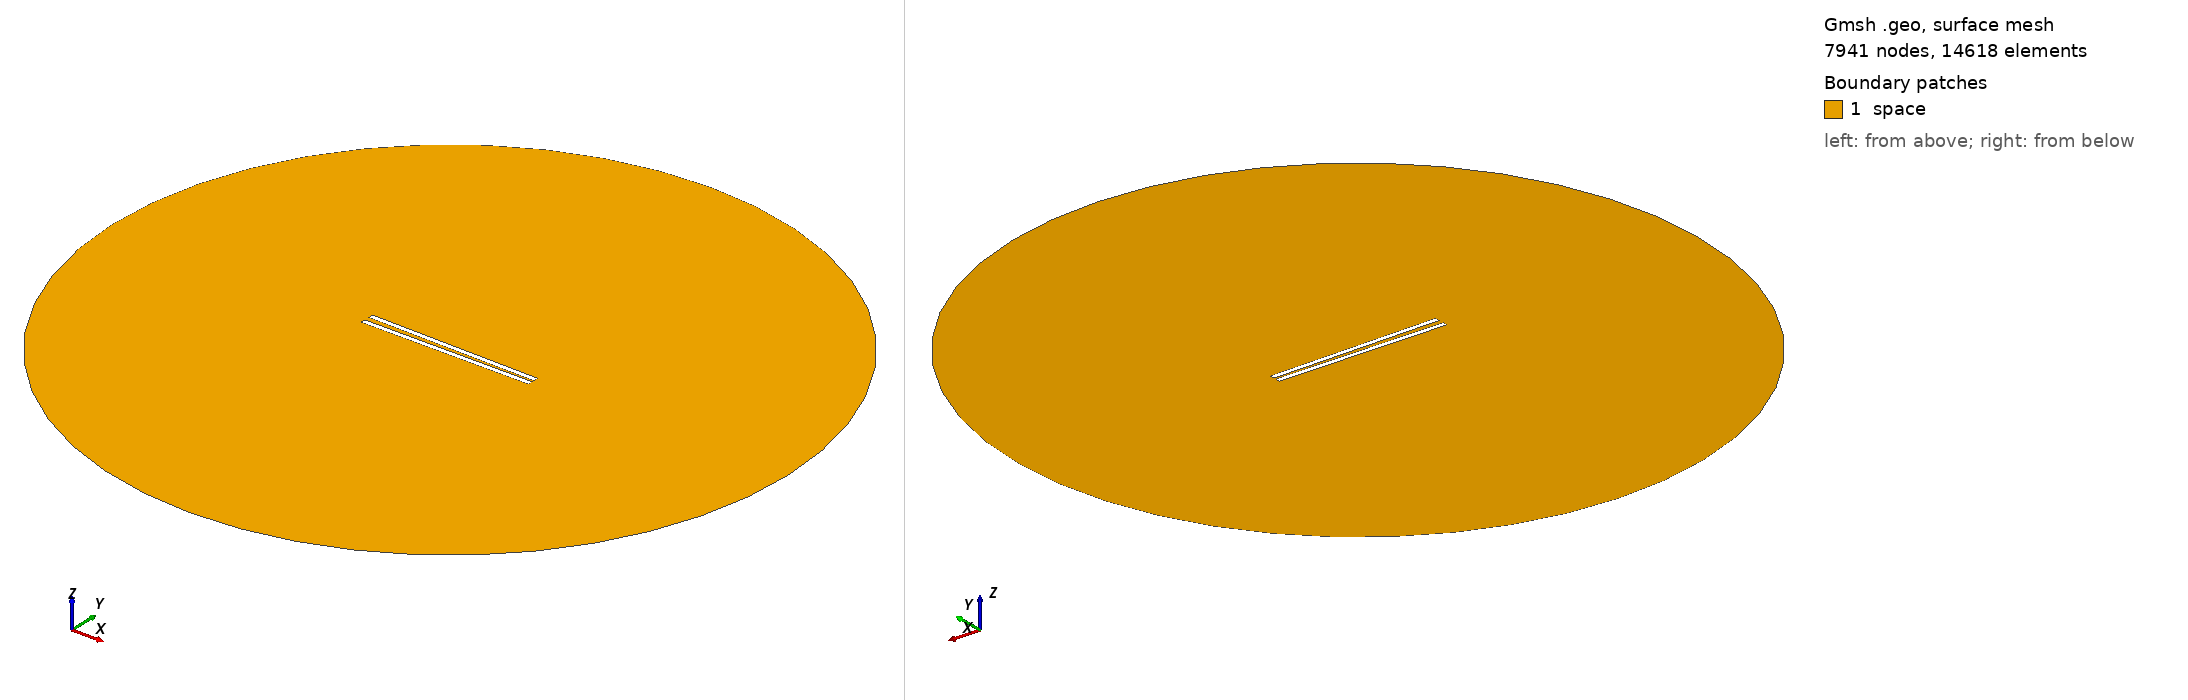

Gmsh geometry script, surface-meshed: 7941 nodes, 14618 surface elements. Boundary patches (legend numbers): 1 space. Left view from above one corner, right view from below the opposite corner. Legend entries are the model's physical surfaces. The drawing asked Gmsh for element sizes between 1% and 20% of the model's largest extent; the script's own settings can give other sizes.

=== 760.geo (drawn) ===
// Set the geometry kernel
SetFactory("OpenCASCADE");

//---------------------------------------
// Rectangles
//---------------------------------------

// Rectangle 1 (top)
Point(1) = {-49.51111111111111, 1.0277777777777777, 0, 1.0};
Point(2) = {49.51111111111111, 1.0277777777777777, 0, 1.0};
Point(3) = {49.51111111111111, 4.05, 0, 1.0};
Point(4) = {-49.51111111111111, 4.05, 0, 1.0};

Line(1) = {1, 2};
Line(2) = {2, 3};
Line(3) = {3, 4};
Line(4) = {4, 1};

Line Loop(1) = {1, 2, 3, 4};
Plane Surface(1) = {1};

Rotate { {0, 0, 1}, {0,  1.0277777777777777,  0}, -0.017 } {
  Surface{1};
}

// Rectangle 2 (bottom)
Point(5) = {-49.51111111111111, -1.0277777777777777, 0, 1.0};
Point(6) = {49.51111111111111, -1.0277777777777777, 0, 1.0};
Point(7) = {49.51111111111111, -4.05, 0, 1.0};
Point(8) = {-49.51111111111111, -4.05, 0, 1.0};

Line(5) = {5, 6};
Line(6) = {6, 7};
Line(7) = {7, 8};
Line(8) = {8, 5};

Line Loop(2) = {5, 6, 7, 8};
Plane Surface(2) = {2}; 


//---------------------------------------
// Circle
//---------------------------------------

// Define points
Point(9) = {0, 0, 0};        // Center
Point(10) = {200, 0, 0};     // Start point
Point(11) = {0, 200, 0};     // 90 degrees
Point(12) = {-200, 0, 0};    // 180 degrees
Point(13) = {0, -200, 0};    // 270 degrees

// Define circle arcs (each needs start, center, end)
Circle(9) = {10, 9, 11};
Circle(10) = {11, 9, 12};
Circle(11) = {12, 9, 13};
Circle(12) = {13, 9, 10};

// Define curve loop and surface if needed
Curve Loop(3) = {9, 10, 11, 12};
Surface(3) = {3};

//---------------------------------------
// Define Physical Groups
//---------------------------------------                

//--- Physical Curves
// Physical groups for boundaries
Physical Line("force_segment", 10) = {1};
Physical Line("upper_plate", 11) = {2, 3, 4};
Physical Line("lower_plate", 12) = {5, 6, 7, 8};
Physical Line("boundary", 20) = {9, 10, 11, 12};

// Subtract Rectangles from Circle
BooleanDifference{ Surface{3}; Delete; }{ Surface{1}; Surface{2}; Delete; }
//--- Physical Surfaces
Physical Surface("space", 30) = {3};


//---------------------------------------
// Fine mesh near the plates
//--------------------------------------- 

// Define a distance field for mesh refinement
Field[1] = Distance;
Field[1].CurvesList = {1, 2, 3, 4, 5, 6, 7, 8};  // Rectangle curves
Field[1].NumPointsPerCurve = 200;

c = 0.3;
// Define threshold field to control mesh size based on distance to attractor
Field[2] = Threshold;
Field[2].IField = 1;
Field[2].LcMin = c; // Minimum element size near the attractor
Field[2].LcMax = 100*c;  // Maximum element size away from the attractor
Field[2].DistMin = 0.01;
Field[2].DistMax = 40;

Background Field = 2;

//---------------------------------------
// 6. Generate the Mesh
//---------------------------------------
Mesh 2;  // 2D mesh generation
